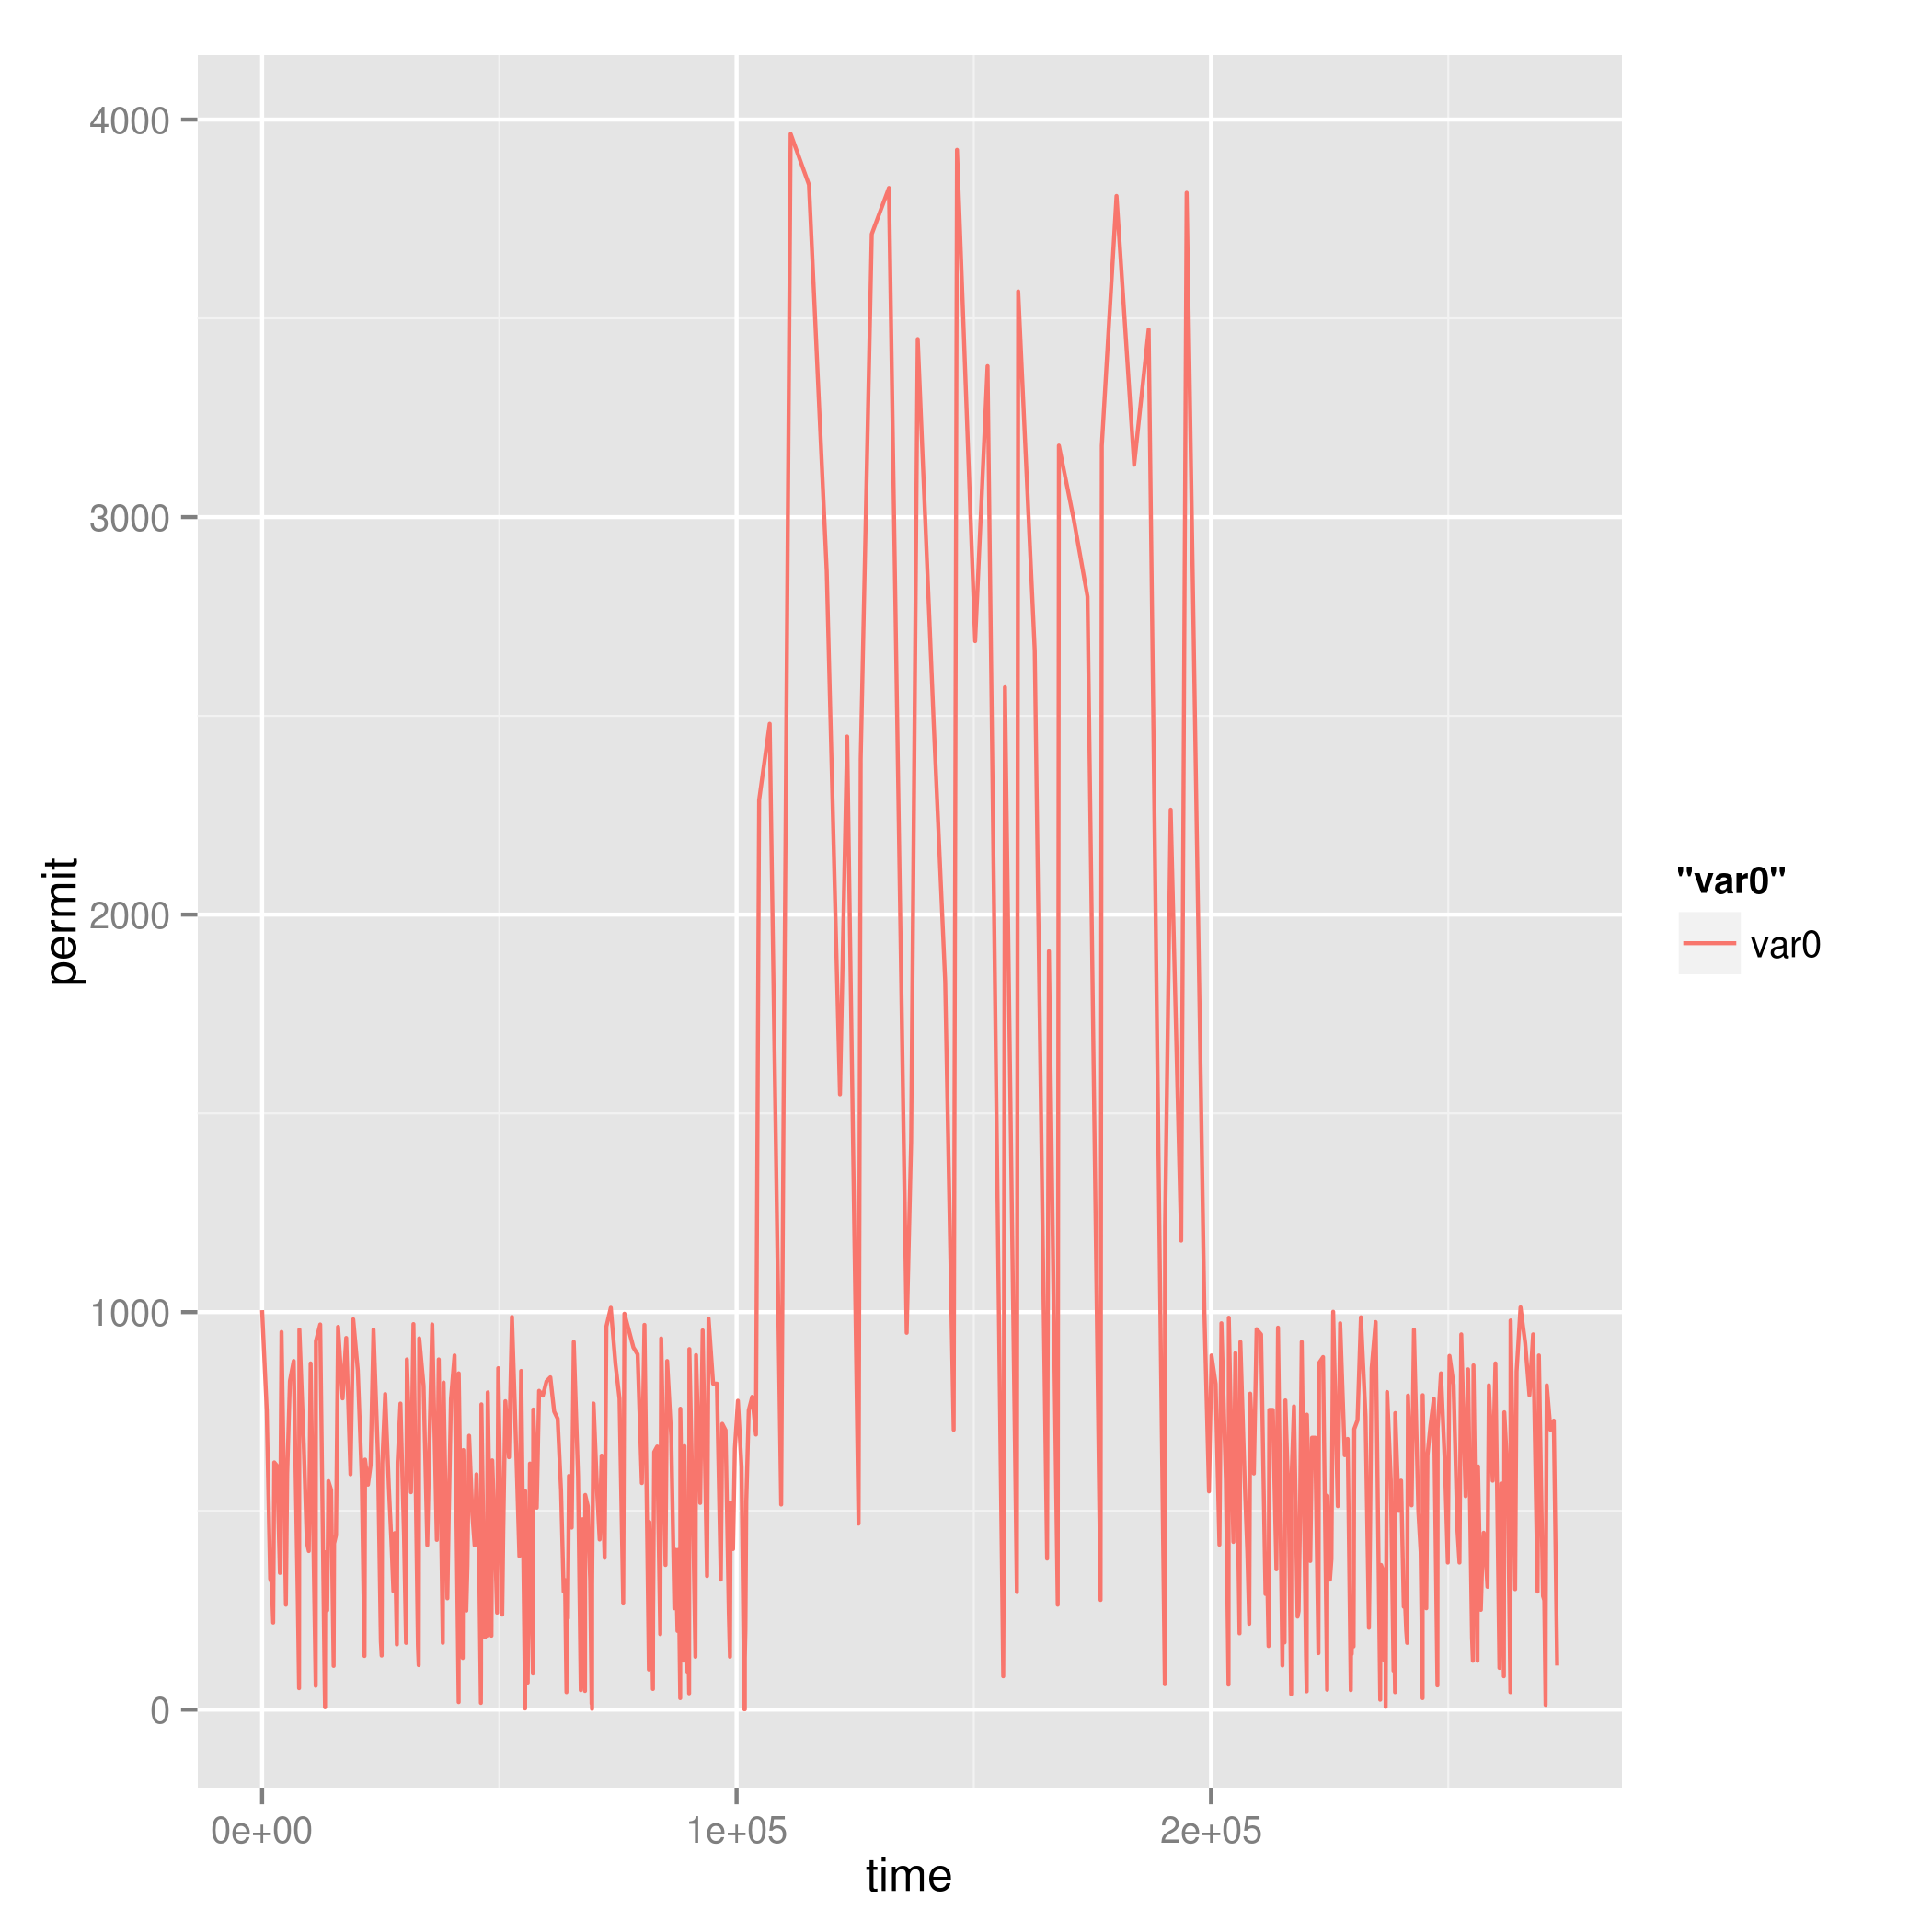

The file beside this chart, header and first rows:
time, permit
2, 1005
976, 753
1702, 329
2023, 319
2334, 219
2562, 622
3165, 613
3754, 344
4091, 950
5018, 264
5290, 593
5863, 827
6663, 877
7519, 280
7792, 54
7859, 956
8787, 664
9427, 421
9839, 399
10228, 871
11093, 212
11295, 60
11344, 927
12249, 969
13196, 54
13262, 6
13263, 83
13336, 396
13722, 250
13966, 575
14542, 553
15077, 110
15175, 418
15583, 439
16012, 963
16967, 783
17726, 935
18630, 592
19209, 982
20168, 854
21015, 580
21577, 135
21699, 629
22314, 566
22866, 615
23481, 956
24409, 640
25026, 172
25194, 136
25327, 619
25945, 794
26715, 560
27254, 422
27666, 298
27956, 444
28404, 164
28560, 622
29158, 770
29909, 437
30337, 168
... 440 more rows
